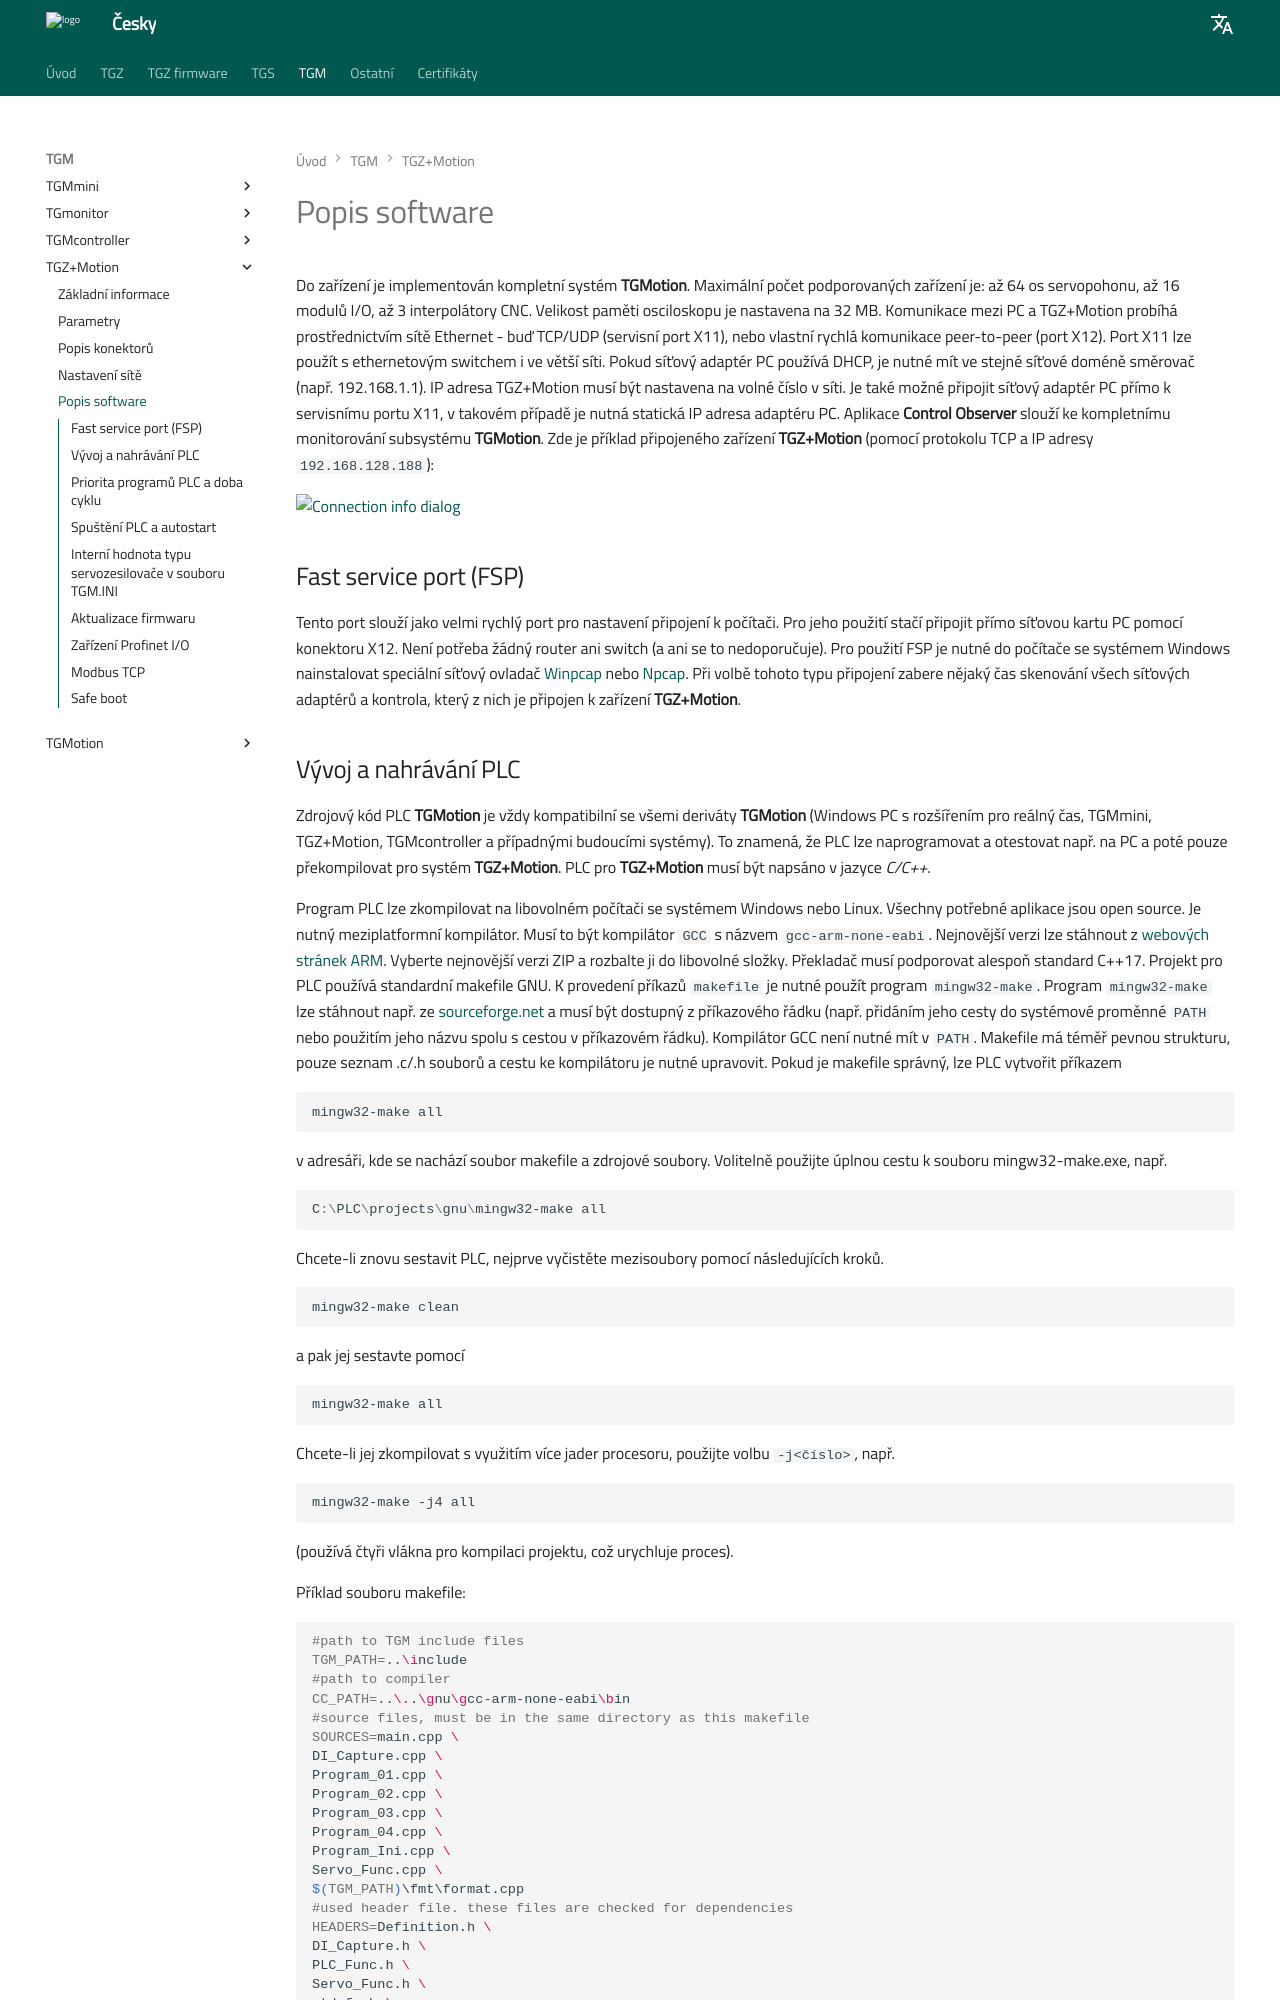

repository: TGD-HW/tgmanGH · page: Manual/CZ/TGM/TGZpMotion/md/software.html · generator: mkdocs

Do zařízení je implementován kompletní systém **TGMotion**.
Maximální počet podporovaných zařízení je: až 64 os servopohonu, až 16 modulů I/O, až 3 interpolátory CNC.
Velikost paměti osciloskopu je nastavena na 32 MB.
Komunikace mezi PC a TGZ+Motion probíhá prostřednictvím sítě Ethernet - buď TCP/UDP (servisní port X11), nebo vlastní rychlá komunikace peer-to-peer (port X12).
Port X11 lze použít s ethernetovým switchem i ve větší síti.
Pokud síťový adaptér PC používá DHCP, je nutné mít ve stejné síťové doméně směrovač (např. 192.168.1.1).
IP adresa TGZ+Motion musí být nastavena na volné číslo v síti.
Je také možné připojit síťový adaptér PC přímo k servisnímu portu X11, v takovém případě je nutná statická IP adresa adaptéru PC.
Aplikace **Control Observer** slouží ke kompletnímu monitorování subsystému **TGMotion**.
Zde je příklad připojeného zařízení **TGZ+Motion** (pomocí protokolu TCP a IP adresy `192.168.128.188`):

![Connection info dialog](../img/connectionInfo.png){: style="width:60%;" }

##Fast service port (FSP)
Tento port slouží jako velmi rychlý port pro nastavení připojení k počítači.
Pro jeho použití stačí připojit přímo síťovou kartu PC pomocí konektoru X12.
Není potřeba žádný router ani switch (a ani se to nedoporučuje).
Pro použití FSP je nutné do počítače se systémem Windows nainstalovat speciální síťový ovladač [Winpcap](https://www.winpcap.org/) nebo [Npcap](https://npcap.com/).
Při volbě tohoto typu připojení zabere nějaký čas skenování všech síťových adaptérů a kontrola, který z nich je připojen k zařízení **TGZ+Motion**.

##Vývoj a nahrávání PLC
Zdrojový kód PLC **TGMotion** je vždy kompatibilní se všemi deriváty **TGMotion** (Windows PC s rozšířením pro reálný čas, TGMmini, TGZ+Motion, TGMcontroller a případnými budoucími systémy).
To znamená, že PLC lze naprogramovat a otestovat např. na PC a poté pouze překompilovat pro systém **TGZ+Motion**.
PLC pro **TGZ+Motion** musí být napsáno v jazyce *C/C++*. 

Program PLC lze zkompilovat na libovolném počítači se systémem Windows nebo Linux.
Všechny potřebné aplikace jsou open source.
Je nutný meziplatformní kompilátor.
Musí to být kompilátor `GCC` s názvem `gcc-arm-none-eabi`.
Nejnovější verzi lze stáhnout z [webových stránek ARM](https://developer.arm.com/).
Vyberte nejnovější verzi ZIP a rozbalte ji do libovolné složky.
Překladač musí podporovat alespoň standard C++17.
Projekt pro PLC používá standardní makefile GNU.
K provedení příkazů `makefile` je nutné použít program `mingw32-make`.
Program `mingw32-make` lze stáhnout např. ze [sourceforge.net](https://sourceforge.net/projects/mingw/) a musí být dostupný z příkazového řádku (např. přidáním jeho cesty do systémové proměnné `PATH` nebo použitím jeho názvu spolu s cestou v příkazovém řádku).
Kompilátor GCC není nutné mít v `PATH`.
Makefile má téměř pevnou strukturu, pouze seznam .c/.h souborů a cestu ke kompilátoru je nutné upravovit.
Pokud je makefile správný, lze PLC vytvořit příkazem

``` powershell
mingw32-make all
```

v adresáři, kde se nachází soubor makefile a zdrojové soubory.
Volitelně použijte úplnou cestu k souboru mingw32-make.exe, např.

``` powershell
C:\PLC\projects\gnu\mingw32-make all
```

Chcete-li znovu sestavit PLC, nejprve vyčistěte mezisoubory pomocí následujících kroků. 

``` powershell
mingw32-make clean
```

a pak jej sestavte pomocí

``` powershell
mingw32-make all
```

Chcete-li jej zkompilovat s využitím více jader procesoru, použijte volbu `-j<číslo>`, např.

``` powershell
mingw32-make -j4 all
```
(používá čtyři vlákna pro kompilaci projektu, což urychluje proces).   

Příklad souboru makefile:
